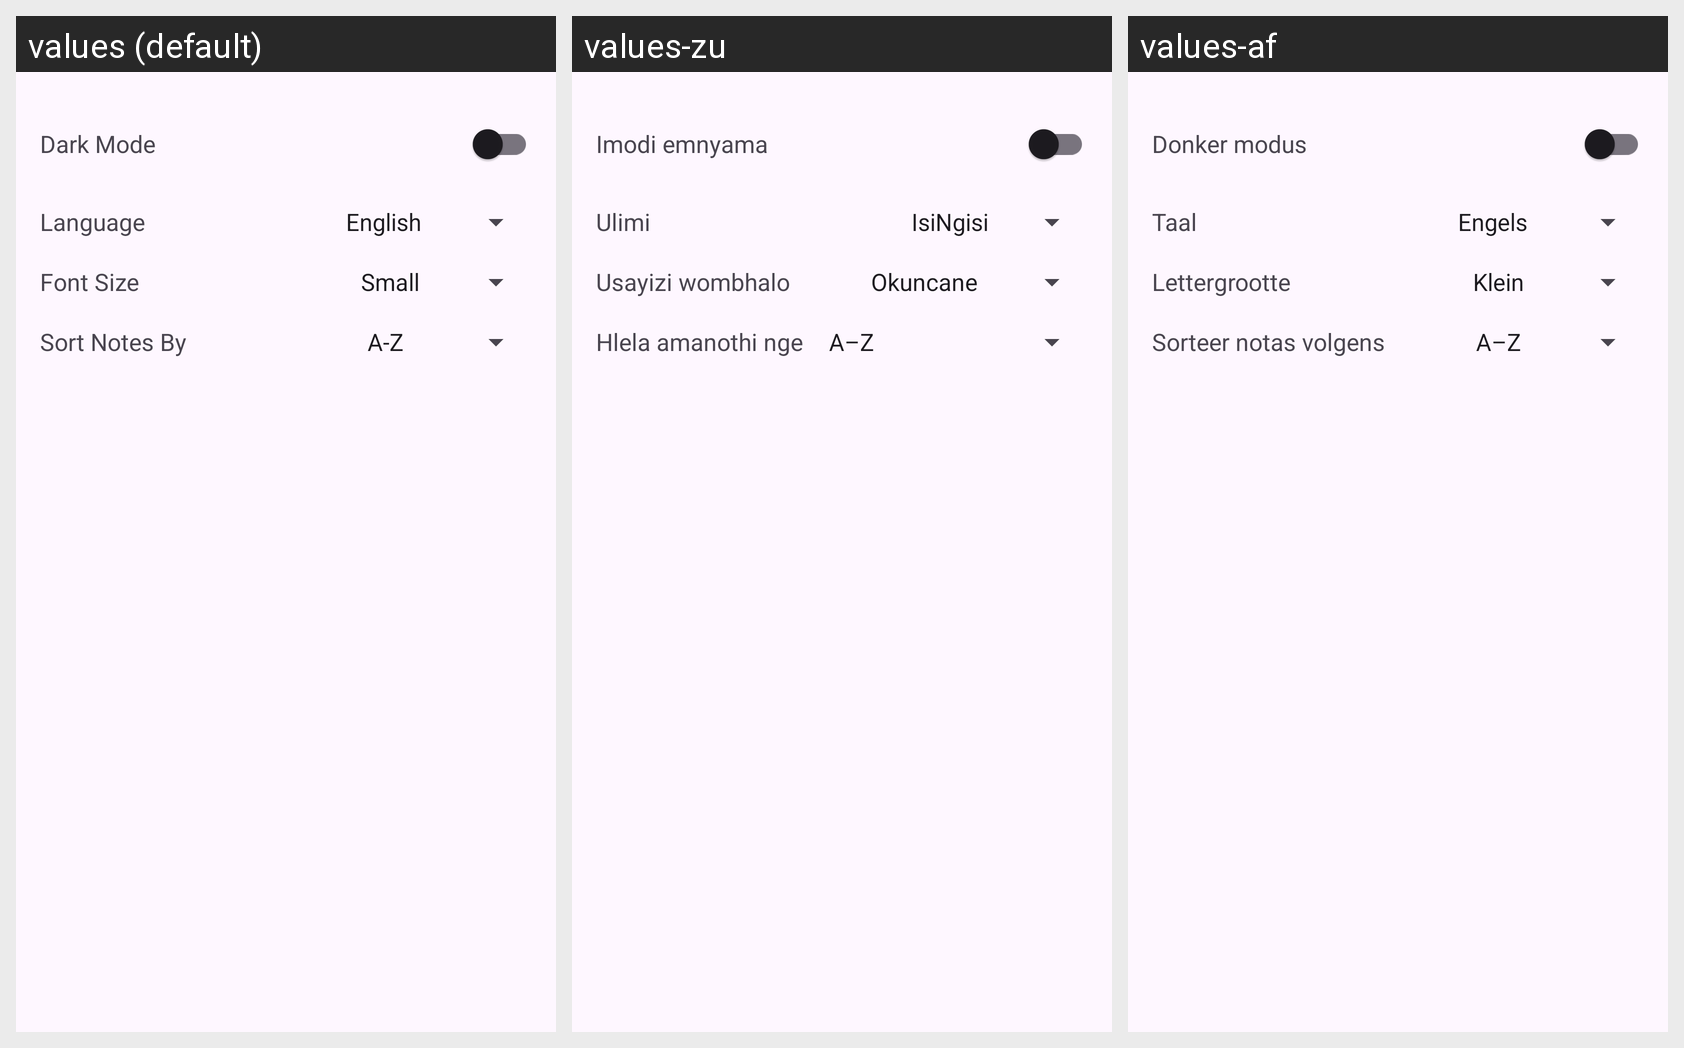

Strings drawn on this Android screen and how each of the app's shown locales translates them:
Android screen res/layout/fragment_settings.xml rendered under 3 locales, left to right: values (default), values-zu, values-af. Device: Nexus 5 (rendered at 1080×1920; each locale shown at half size, 540×960, under a caption strip naming it); theme Theme.Prog7314_Poe.
Strings drawn on this screen, with the default value and each locale's value (text and hints the layout hard-codes, and strings that could not be matched under every locale, appear in the picture but are not listed):

theme
  values: Dark Mode
  values-zu: Imodi emnyama
  values-af: Donker modus

language
  values: Language
  values-zu: Ulimi
  values-af: Taal

font
  values: Font Size
  values-zu: Usayizi wombhalo
  values-af: Lettergrootte

sort
  values: Sort Notes By
  values-zu: Hlela amanothi nge
  values-af: Sorteer notas volgens
